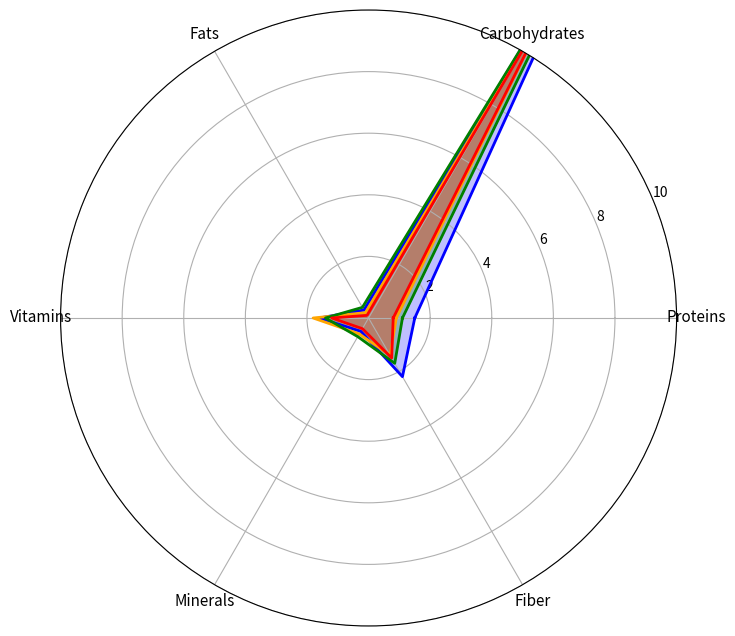

Here is the Python script that generated this plot:
import matplotlib.pyplot as plt
import numpy as np
from math import pi

categories = ['Proteins', 'Carbohydrates', 'Fats', 'Vitamins', 'Minerals', 'Fiber']
berries = [1.5, 14.2, 0.3, 1.6, 0.5, 2.2]
citrus = [0.9, 11.8, 0.2, 1.8, 0.6, 1.4]
tropical = [1.1, 13.5, 0.4, 1.4, 0.7, 1.7]
stone_fruits = [0.8, 12.0, 0.1, 1.2, 0.4, 1.5]
N = len(categories)

angles = np.linspace(0, 2 * pi, N, endpoint=False).tolist()
angles += angles[:1]
berries += berries[:1]
citrus += citrus[:1]
tropical += tropical[:1]
stone_fruits += stone_fruits[:1]

fig, ax = plt.subplots(figsize=(8, 8), subplot_kw=dict(polar=True))

ax.fill(angles, berries, color='blue', alpha=0.25)
ax.plot(angles, berries, color='blue', linewidth=2)

ax.fill(angles, citrus, color='orange', alpha=0.25)
ax.plot(angles, citrus, color='orange', linewidth=2)

ax.fill(angles, tropical, color='green', alpha=0.25)
ax.plot(angles, tropical, color='green', linewidth=2)

ax.fill(angles, stone_fruits, color='red', alpha=0.25)
ax.plot(angles, stone_fruits, color='red', linewidth=2)

ax.set_xticks(angles[:-1])
ax.set_xticklabels(categories, fontsize=11)
ax.set_ylim(0, 10)

plt.show()
